Run: headless pygame with SDL's dummy video driver; simulated clock (each Clock.tick advances the game by its frame time, no real sleeping); random seed 0; keys injected as events and as key.get_pressed() state; no mouse input.
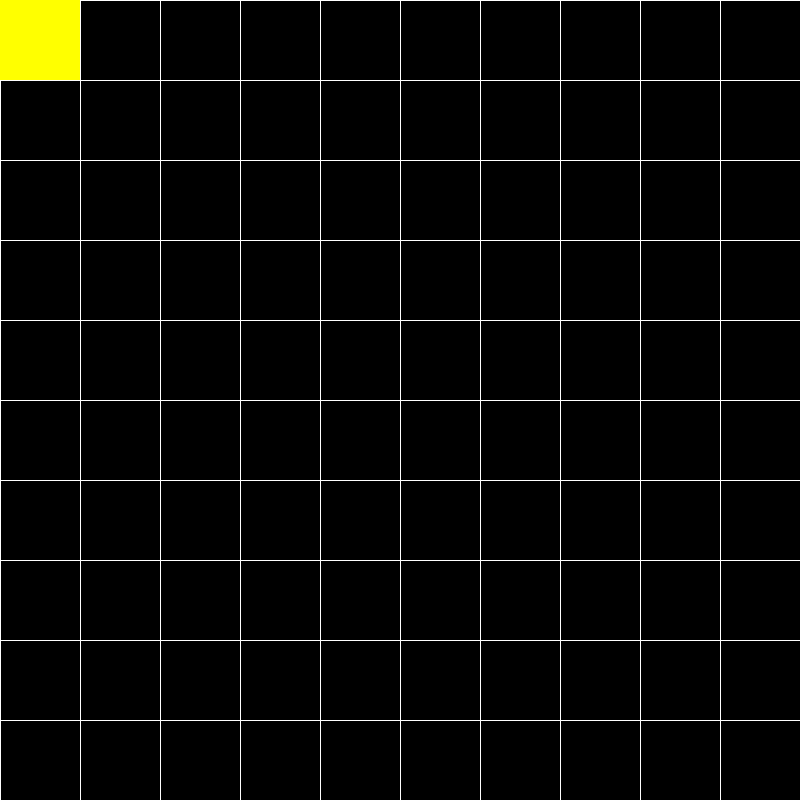
Frame 1 of 4 · flips 1–60 · no input
Frame 2 of 4 · flips 61–180 · tapped SPACE, RETURN · held RIGHT (→), D · screen unchanged from frame 1, image omitted
Frame 3 of 4 · flips 181–300 · held DOWN (↓), S · screen unchanged from frame 2, image omitted
Frame 4 of 4 · flips 301–420 · held LEFT (←), A, UP (↑), W · screen unchanged from frame 3, image omitted

The pygame program that drew these frames:

import pygame
from pygame.locals import *


class Point:
    row = 0
    col = 0
    def __init__(self,row,col):
        self.row = row
        self.col = col
    def copy(self):
        return Point(self.row,self.col)



pygame.init()
w = 800
h = 800
ROW = 10
COL = 10
size = (w,h)
direct = "left"
window = pygame.display.set_mode(size)
pygame.display.set_caption("五子棋")

w_cell = w/COL
h_cell = h/ROW

def rect(point,color):
    left = point.col*w_cell
    top = point.row*h_cell
    pygame.draw.rect(window,color,(left,top,w_cell,h_cell))

quit = True
clock = pygame.time.Clock()

def draw_board():
    for i in range(COL):
        pygame.draw.line(window,(255,255,255),(i*w_cell,0),(i*w_cell,w))
    for i in range(ROW):
        pygame.draw.line(window,(255,255,255),(0,i*h_cell),(h,i*h_cell))

while quit:
    for event in pygame.event.get():
        if event.type == pygame.QUIT:
            quit = False
    draw_board()
    rect(Point(0,0),(255,255,0))
    # pygame.draw.rect(window,(255,255,255),(5,5,80,80))

    pygame.display.update()
